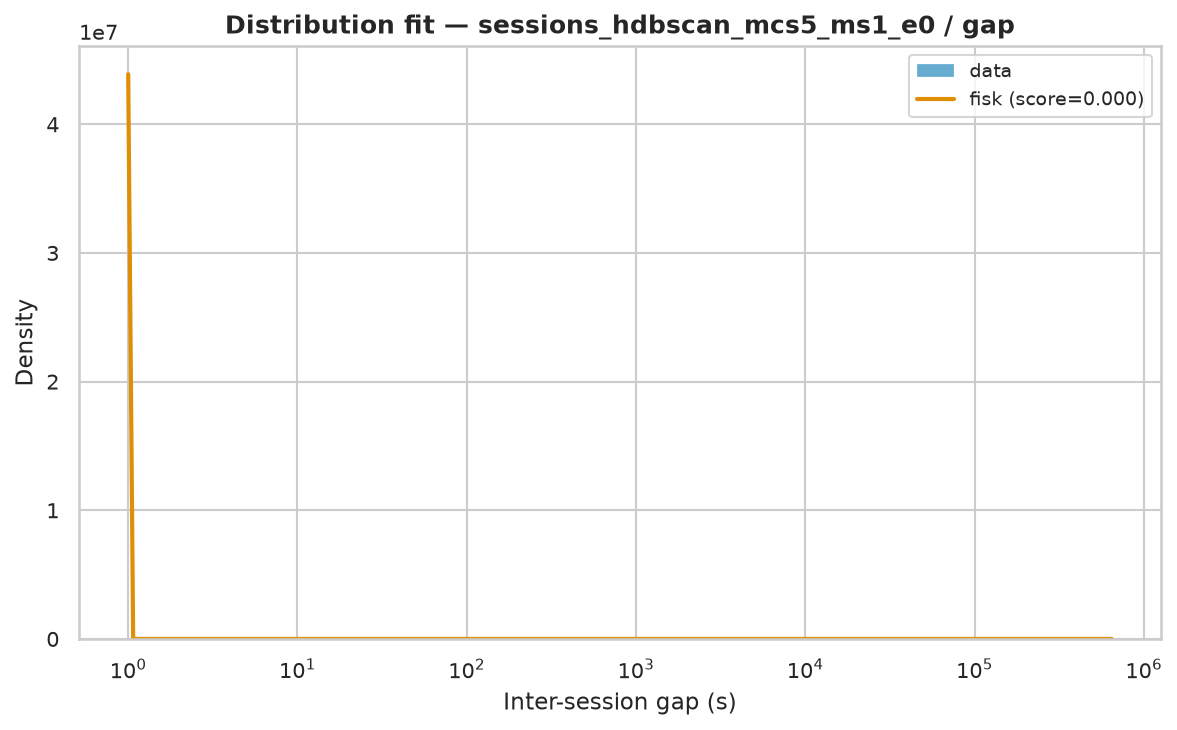

Values plotted in this chart, from the file beside it:
name	score	bootstrap_score	bootstrap_pass	loc	scale	arg
fisk	7.375330414124772e-07	0.2	True	1	775.2	(np.float64(0.4211784658091938),)
lognorm	7.185202788032609e-07	0.0	False	0.9988	502.1	(np.float64(3.596643807346318),)
lomax	8.185375598140639e-07	0.0	False	1	21.12	(np.float64(0.2627070752404833),)
genpareto	8.207866094519379e-07	0.0	False	1	78.59	(np.float64(3.657384033613196),)
pareto	8.208150592387372e-07	0.0	False	-20.48	21.48	(np.float64(0.27341233935382936),)
weibull_min	9.255901034167306e-07	0.0	False	1	20836	(np.float64(0.31563157029770106),)
gamma	1.5479804273355035e-06	0.0	False	1	4.349	(np.float64(5.2926267068380467e-05),)
expon	1.6944945441934796e-06	0.0	False	1.0	15824	()
